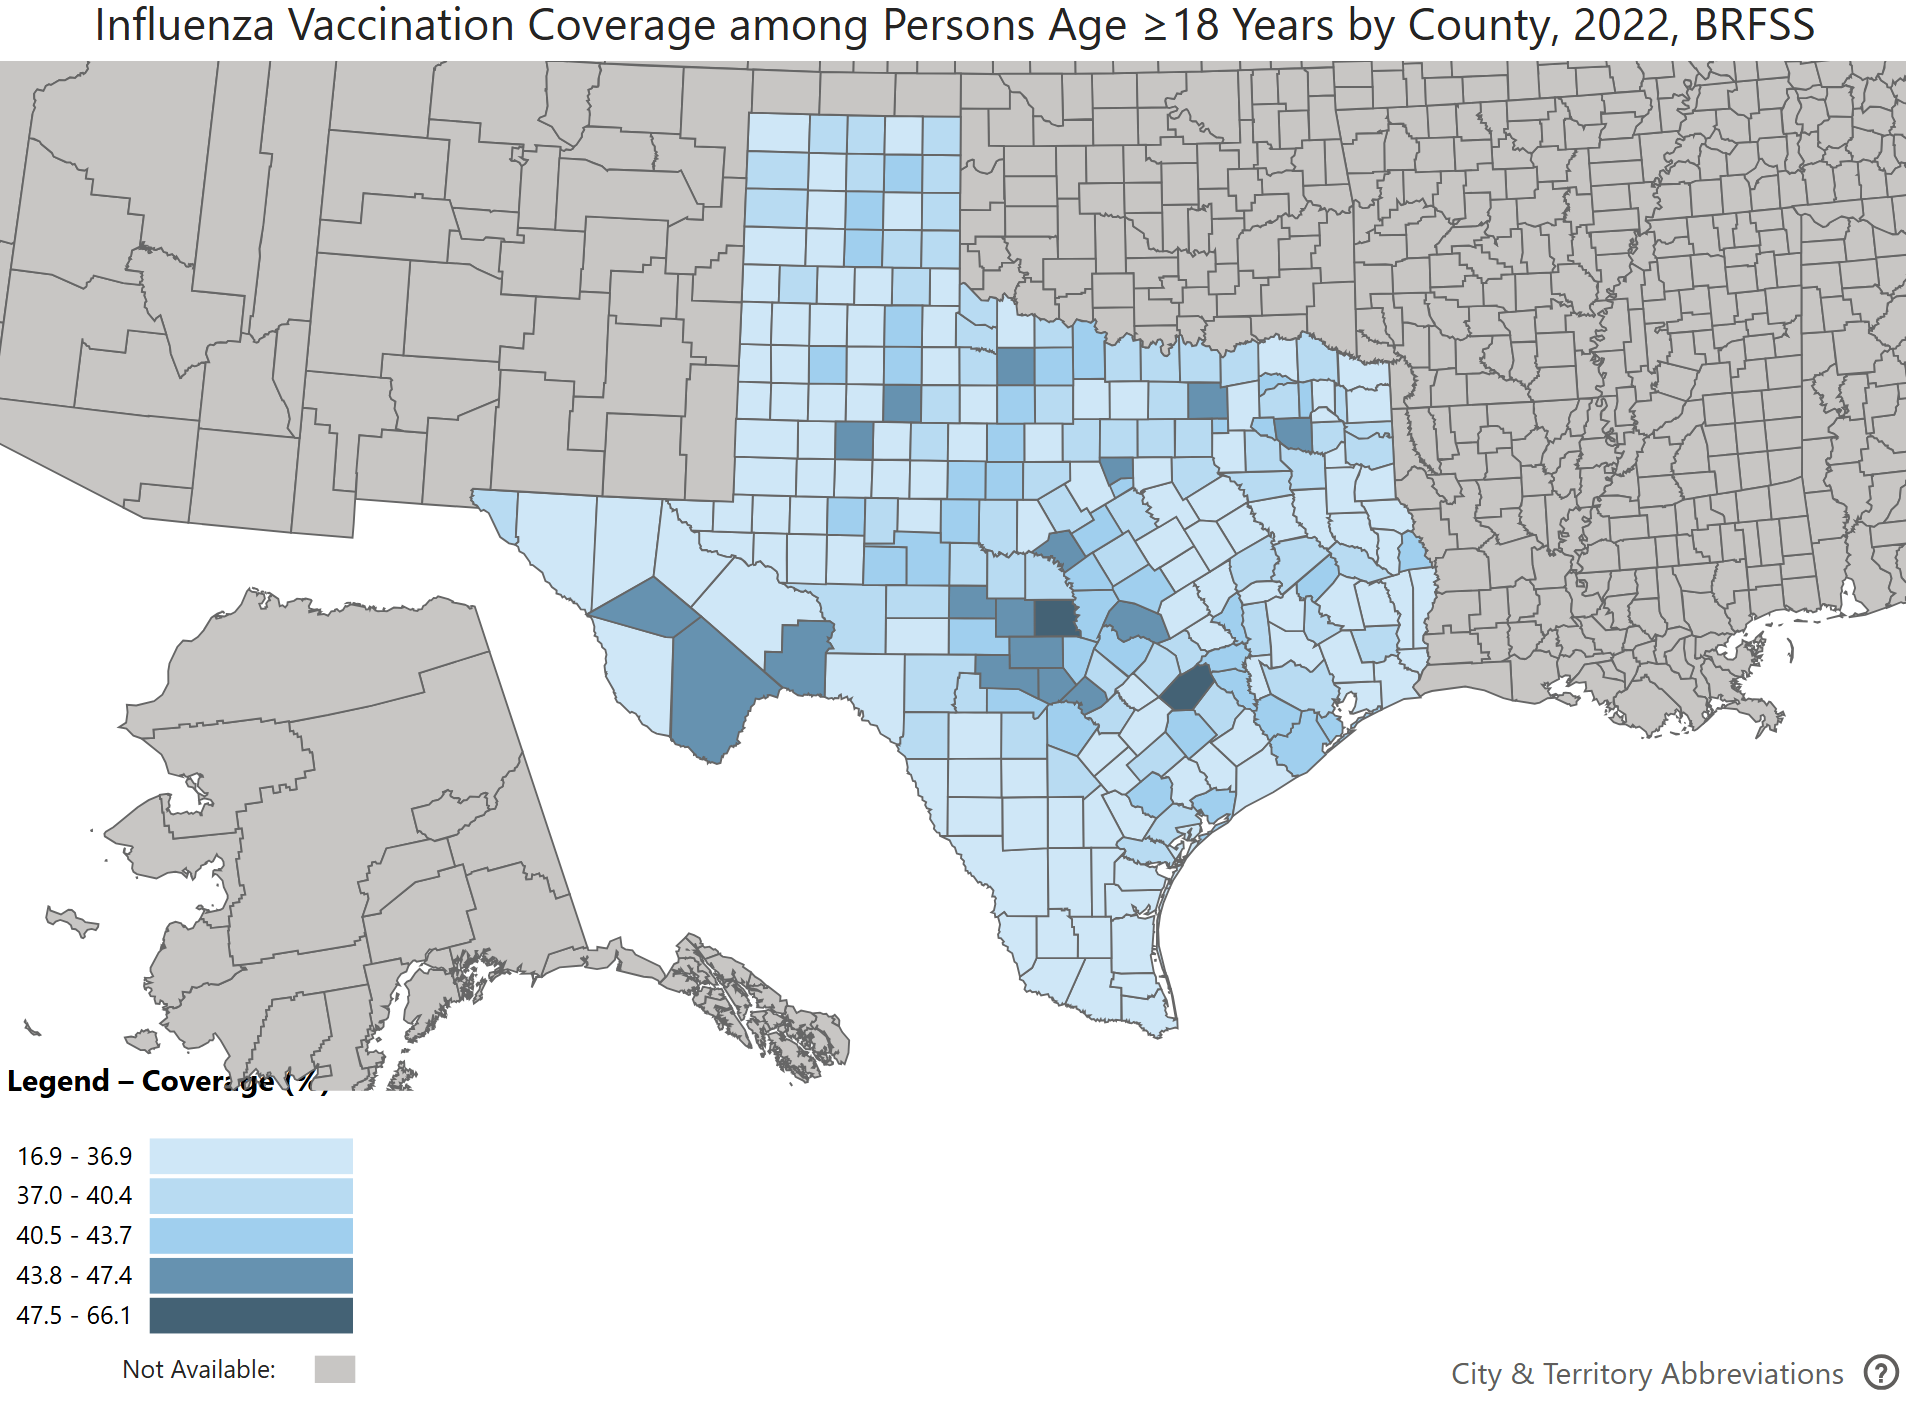

The data file committed next to this chart (first rows):
county, city, coverage_rate
Travis County, Austin, 42.5
Bexar County, San Antonio, 41.4
Dallas County, Dallas, 39.9
Tarrant County, Fort Worth, 39.4
Tarrant County, Arlington, 39.4
Harris County, Houston, 38.4
El Paso County, El Paso, 38
Nueces County, Corpus Christi, 34.1
